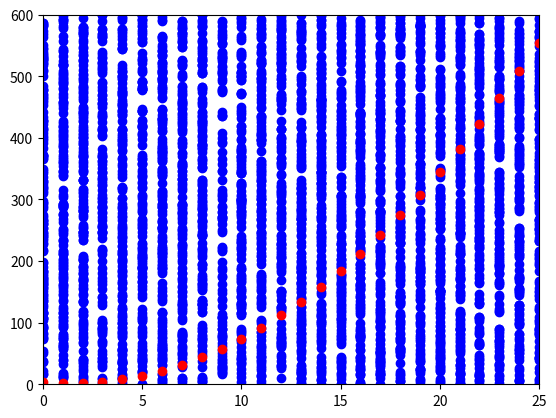

The matplotlib source for this figure:
import matplotlib.pyplot as plt
import random


x_rand = []
y_rand = []
y_total = []

for i in range(4000) :
    x_rand.append(random.randint(0, 25))
    y_rand.append(random.randint(0, 600))

plt.plot(x_rand, y_rand, "o", color = "blue")

x = []
y = []

for i in range(0,26) :
    x.append(i)
    y.append(i ** 2 - 3 * i + 4)

plt.plot(x, y, "o", color = "red")


for q in range(len(x_rand)) :
    num = x.index(x_rand[q])

    if y_rand[q] < y[num]:
        y_total.append(y_rand[q])
    else:
        continue

print(len(y_total)/4000*25*600)

plt.axis([0, 25, 0, 600])
plt.show()
